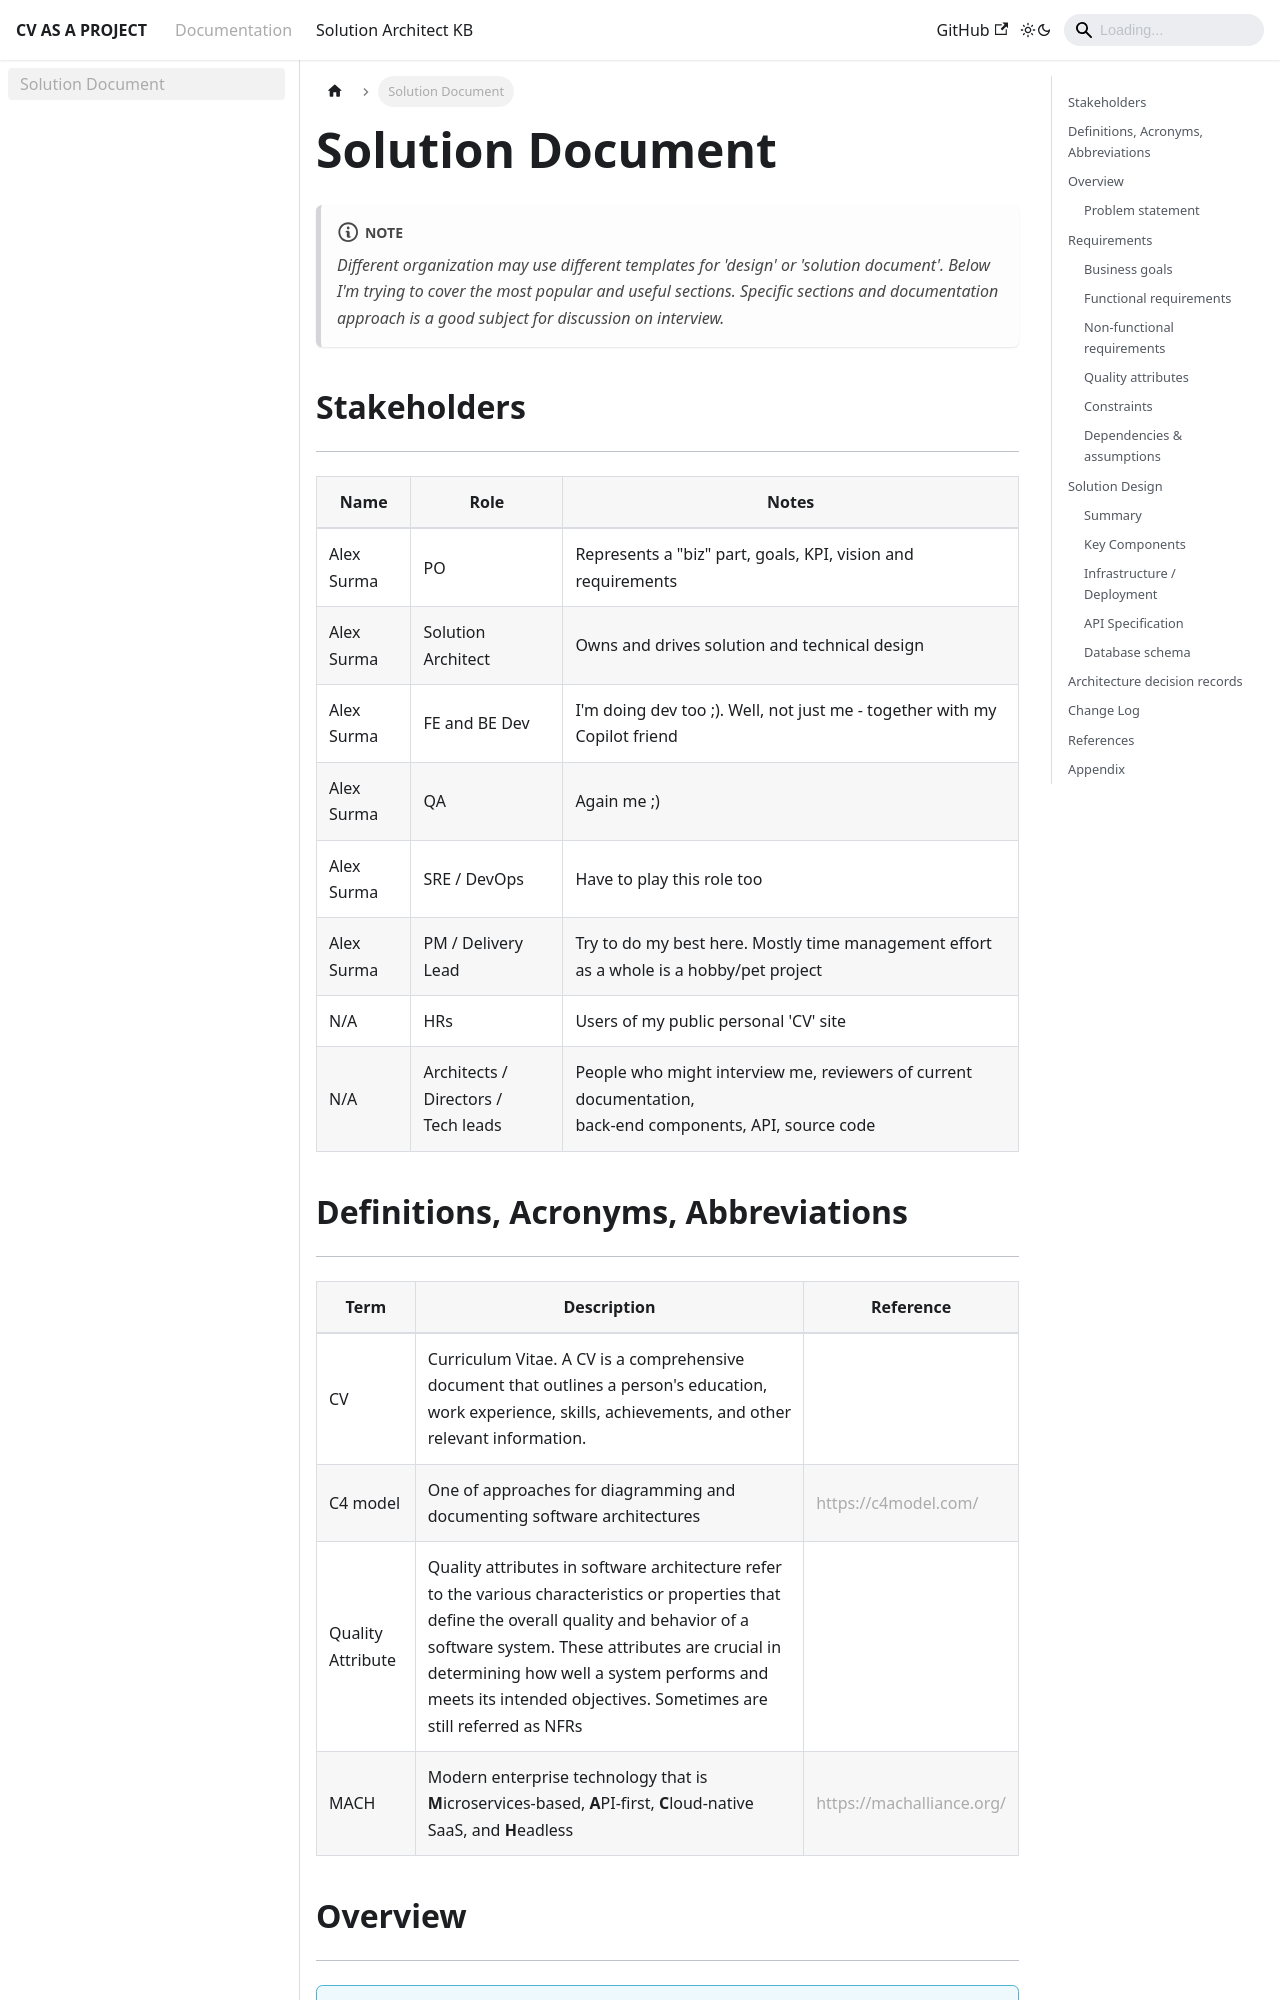

repository: aliaksandrsurma/cv-as-a-project-docs · page: docs/cv-as-a-project/solution-document.html · generator: docusaurus

---
sidebar_position: 1
title: Solution Document
tags:
  - solution document
  - SAD
  - architecture documentation
  - C4 model
---

# Solution Document

:::note
_Different organization may use different templates for 'design' or 'solution document'. Below I'm trying to cover the most popular and useful sections.
Specific sections and documentation approach is a good subject for discussion on interview._ 
:::


<!-- ```plantuml
@startuml

scale 1.5

skinparam ParticipantBorderColor black
skinparam ParticipantBackgroundColor white
skinparam ArrowColor black
skinparam Shadowing false
skinparam lifeLineStrategy strictuml
skinparam SequenceLifeLineBorderColor grey
skinparam SequenceBoxBorderColor transparent
skinparam sequence {
DividerBackgroundColor white
DividerBorderColor grey
DividerBorderThickness 1
}

title Sequence Diagram (test)
actor Customer

participant storefront as "Storefront" order 1
participant api as "API" order 2
participant db as "DB" order 3

Customer -> storefront: Open "Projects" page
storefront -> api: Get Projects
api -> db: fetch data

@enduml
```


## TBD
## TBD
## TBD -->



## Stakeholders
***

| Name | Role | Notes |
| -------------------- | ----------------------------------| ---------------------------------- |
| Alex Surma | PO | Represents a "biz" part, goals, KPI, vision and requirements |
| Alex Surma | Solution Architect | Owns and drives solution and technical design |
| Alex Surma | FE and BE Dev | I'm doing dev too ;). Well, not just me - together with my Copilot friend |
| Alex Surma | QA | Again me ;) |
| Alex Surma | SRE / DevOps | Have to play this role too |
| Alex Surma | PM / Delivery Lead | Try to do my best here. Mostly time management effort as a whole is a hobby/pet project  |
| N/A | HRs | Users of my public personal 'CV' site |
| N/A | Architects / Directors /<br /> Tech leads | People who might interview me, reviewers of current documentation,<br /> back-end components, API, source code |


## Definitions, Acronyms, Abbreviations
***
